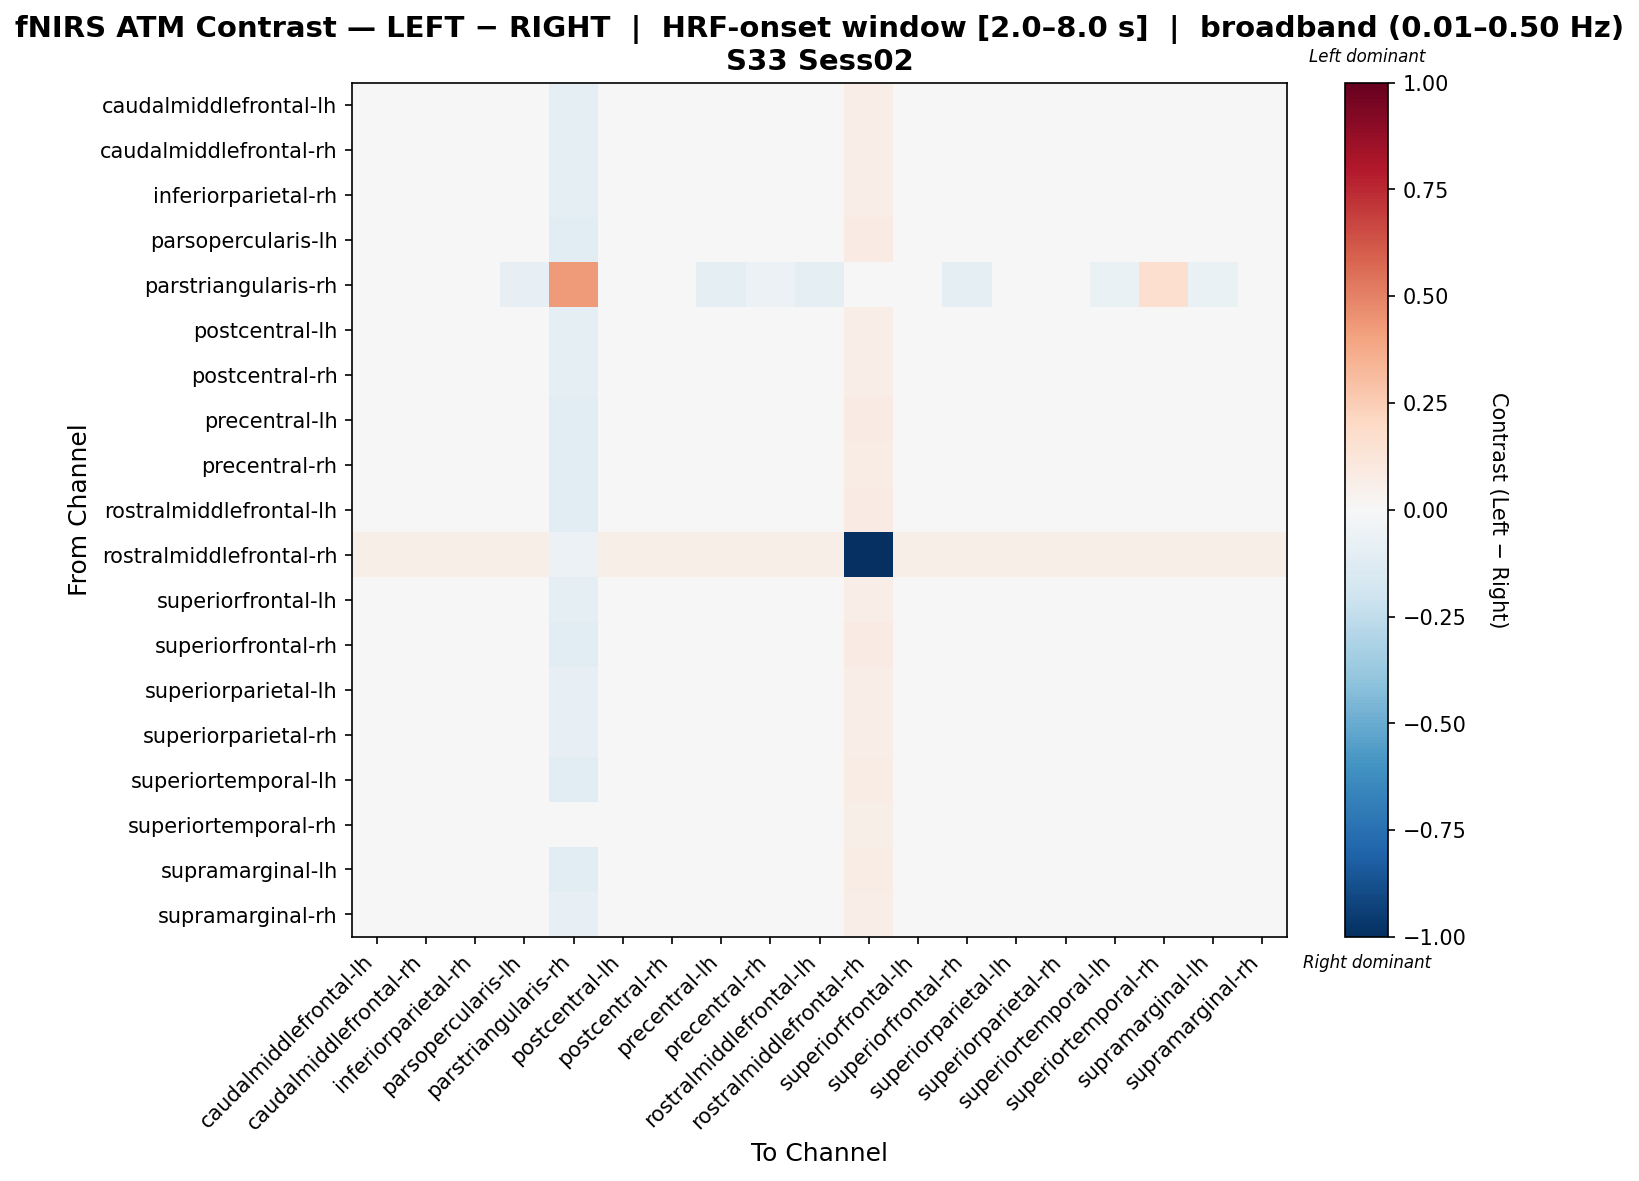

Values plotted in this chart, from the file beside it:
, caudalmiddlefrontal-lh, caudalmiddlefrontal-rh, inferiorparietal-rh, parsopercularis-lh, parstriangularis-rh, postcentral-lh, postcentral-rh, precentral-lh, precentral-rh, rostralmiddlefrontal-lh, rostralmiddlefrontal-rh, superiorfrontal-lh, superiorfrontal-rh, superiorparietal-lh, superiorparietal-rh, superiortemporal-lh, superiortemporal-rh, supramarginal-lh, supramarginal-rh
caudalmiddlefrontal-lh, 0.006934, 0.006934, 0.006934, -0.007263, -0.09514, 0.006934, 0.006934, -0.00925, 0.001679, -0.01223, 0.06869, 0.006934, -0.01223, 0.006934, 0.006934, -0.001302, 0.006934, -0.002295, 0.006934
caudalmiddlefrontal-rh, 0.006592, 0.006592, 0.006592, -0.006736, -0.09596, 0.006592, 0.006592, -0.008744, 0.002299, -0.01176, 0.06917, 0.006592, -0.01176, 0.006592, 0.006592, -0.0007129, 0.006592, -0.001717, 0.006592
inferiorparietal-rh, 0.004333, 0.003376, 0.01185, -0.01152, -0.08626, 0.003376, 0.01185, -0.01344, -0.00291, -0.01631, 0.06524, 0.01185, -0.01631, 0.01185, 0.01185, -0.005781, 0.01185, -0.006738, 0.01185
parsopercularis-lh, 0.002477, 0.002477, 0.002477, 0.002477, -0.1108, 0.002477, 0.002477, 0.001285, 0.002477, -0.002292, 0.0794, 0.002477, -0.002292, 0.002477, 0.002477, 0.002477, 0.002477, 0.002477, 0.002477
parstriangularis-rh, -0.03195, -0.03472, 0.005218, -0.08235, 0.4243, -0.03472, -0.000618, -0.08788, -0.05746, -0.09618, -0.01766, 0.002452, -0.09618, 0.01966, 0.01689, -0.06575, 0.1659, -0.06852, 0.03962
postcentral-lh, 0.006592, 0.006592, 0.006592, -0.006736, -0.09596, 0.006592, 0.006592, -0.008744, 0.002299, -0.01176, 0.06917, 0.006592, -0.01176, 0.006592, 0.006592, -0.0007129, 0.006592, -0.001717, 0.006592
postcentral-rh, 0.004884, 0.003927, 0.01119, -0.01099, -0.08742, 0.003927, 0.01119, -0.01291, -0.002382, -0.01578, 0.06563, 0.01119, -0.01578, 0.01119, 0.01119, -0.005252, 0.01119, -0.006209, 0.01119
precentral-lh, 0.002155, 0.002155, 0.002155, 0.002155, -0.1131, 0.002155, 0.002155, 0.002155, 0.002155, -0.000315, 0.08138, 0.002155, -0.000315, 0.002155, 0.002155, 0.002155, 0.002155, 0.002155, 0.002155
precentral-rh, 0.004735, 0.004735, 0.004735, -0.003653, -0.1019, 0.004735, 0.004735, -0.00575, 0.004735, -0.008896, 0.0728, 0.004735, -0.008896, 0.004735, 0.004735, 0.002638, 0.004735, 0.001589, 0.004735
rostralmiddlefrontal-lh, 0.001881, 0.001881, 0.001881, 0.001881, -0.1155, 0.001881, 0.001881, 0.001881, 0.001881, 0.001881, 0.08357, 0.001881, 0.001881, 0.001881, 0.001881, 0.001881, 0.001881, 0.001881, 0.001881
rostralmiddlefrontal-rh, 0.06211, 0.06211, 0.06211, 0.06211, -0.0559, 0.06211, 0.06211, 0.06211, 0.06211, 0.06211, -1.0, 0.06211, 0.06211, 0.06211, 0.06211, 0.06211, 0.06211, 0.06211, 0.06211
superiorfrontal-lh, 0.004784, 0.00382, 0.01136, -0.01117, -0.08706, 0.00382, 0.01136, -0.0131, -0.002494, -0.01599, 0.06556, 0.01136, -0.01599, 0.01136, 0.01136, -0.005385, 0.01136, -0.006349, 0.01136
superiorfrontal-rh, 0.001881, 0.001881, 0.001881, 0.001881, -0.1155, 0.001881, 0.001881, 0.001881, 0.001881, 0.001881, 0.08357, 0.001881, 0.001881, 0.001881, 0.001881, 0.001881, 0.001881, 0.001881, 0.001881
superiorparietal-lh, 0.003134, 0.002184, 0.01274, -0.0126, -0.08314, 0.002184, 0.01153, -0.0145, -0.004045, -0.01736, 0.06439, 0.01179, -0.01736, 0.01395, 0.01395, -0.006897, 0.01395, -0.007848, 0.01395
superiorparietal-rh, 0.003524, 0.002567, 0.0122, -0.0123, -0.08395, 0.002567, 0.01099, -0.01421, -0.003685, -0.01708, 0.06467, 0.0122, -0.01708, 0.01341, 0.01341, -0.006556, 0.01341, -0.007512, 0.01341
superiortemporal-lh, 0.003815, 0.003815, 0.003815, -0.001626, -0.1047, 0.003815, 0.003815, -0.003802, 0.003815, -0.007067, 0.07462, 0.003815, -0.007067, 0.003815, 0.003815, 0.003815, 0.003815, 0.003815, 0.003815
superiortemporal-rh, -0.001431, -0.00235, 0.007806, -0.01662, -0.04902, -0.00235, 0.006645, -0.01845, -0.008347, -0.02121, 0.06116, 0.006887, -0.02121, 0.01105, 0.01013, -0.0111, 0.04432, -0.01202, 0.01612
supramarginal-lh, 0.003598, 0.003598, 0.003598, -0.0008183, -0.1056, 0.003598, 0.003598, -0.003026, 0.003598, -0.006339, 0.07535, 0.003598, -0.006339, 0.003598, 0.003598, 0.003598, 0.003598, 0.003598, 0.003598
supramarginal-rh, 0.002059, 0.001117, 0.01158, -0.01354, -0.07821, 0.001117, 0.01038, -0.01542, -0.005056, -0.01825, 0.06363, 0.01063, -0.01825, 0.01492, 0.01398, -0.007883, 0.01801, -0.008825, 0.01801
